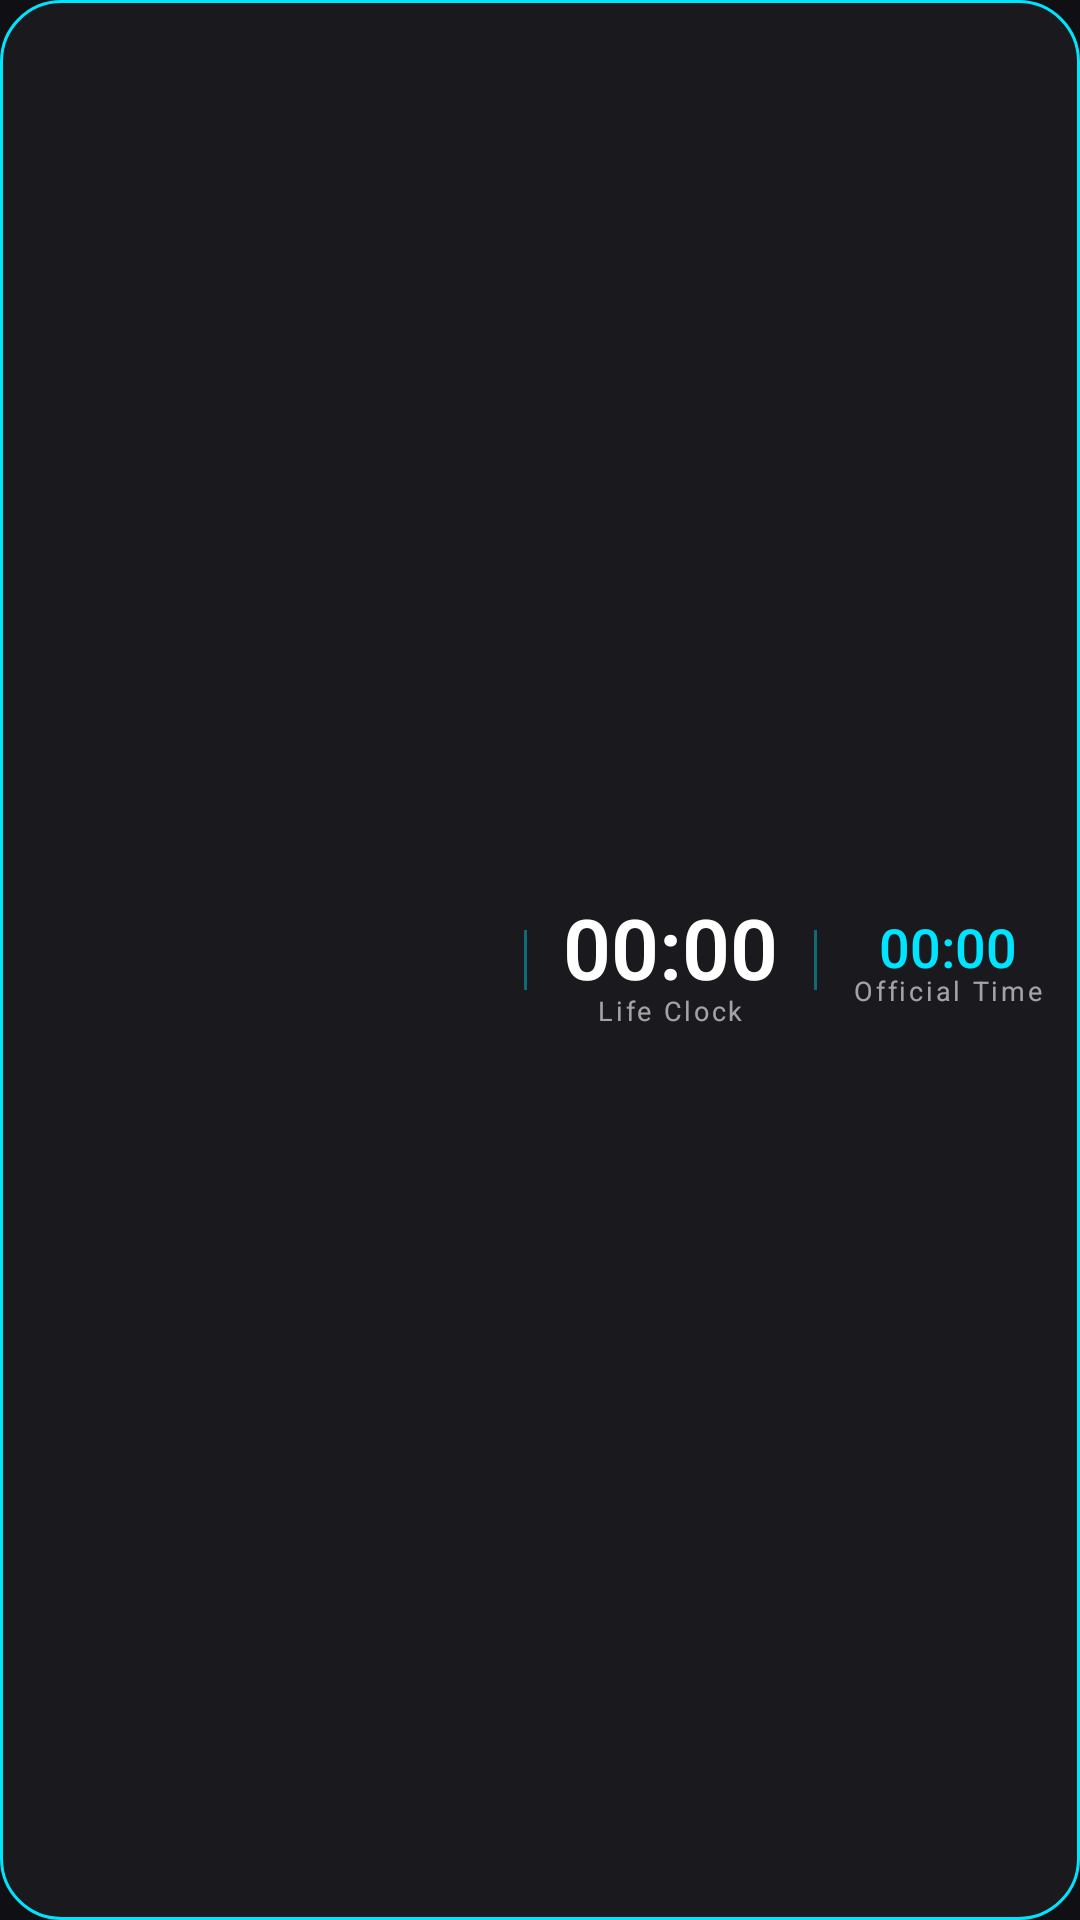

Produce the Android XML layout that renders to this screen, including the resource entries it uses.
<!-- AndroidManifest.xml: application theme Theme.LifeClock -->
<!-- res/layout/widget_wide.xml -->
<?xml version="1.0" encoding="utf-8"?>
<LinearLayout xmlns:android="http://schemas.android.com/apk/res/android"
    xmlns:tools="http://schemas.android.com/tools"
    android:id="@+id/widget_root"
    android:layout_width="match_parent"
    android:layout_height="match_parent"
    android:orientation="horizontal"
    android:background="@drawable/bg_widget_digital"
    android:padding="12dp"
    android:gravity="center_vertical">

    
    <TextView
        android:id="@+id/widget_city"
        android:layout_width="0dp"
        android:layout_height="wrap_content"
        android:layout_weight="1"
        android:textColor="@color/widget_label"
        android:textSize="13sp"
        android:textStyle="bold"
        android:ellipsize="end"
        android:maxLines="1"
        tools:text="TEHRAN" />

    
    <View
        android:layout_width="1dp"
        android:layout_height="20dp"
        android:layout_marginHorizontal="12dp"
        android:background="@color/digital_accent"
        android:alpha="0.4" />

    
    <LinearLayout
        android:layout_width="wrap_content"
        android:layout_height="wrap_content"
        android:orientation="vertical"
        android:gravity="center">

        <TextClock
            android:id="@+id/widget_life_clock"
            android:layout_width="wrap_content"
            android:layout_height="wrap_content"
            android:format12Hour="HH:mm"
            android:format24Hour="HH:mm"
            android:textColor="@color/digital_text"
            android:textSize="28sp"
            android:textStyle="bold"
            android:fontFamily="sans-serif-light"
            tools:text="06:45" />

        <TextView
            android:layout_width="wrap_content"
            android:layout_height="wrap_content"
            android:layout_marginTop="-4dp"
            android:text="@string/life_clock"
            android:textColor="@color/widget_label"
            android:textSize="9sp"
            android:letterSpacing="0.1" />
    </LinearLayout>

    
    <View
        android:layout_width="1dp"
        android:layout_height="20dp"
        android:layout_marginHorizontal="12dp"
        android:background="@color/digital_accent"
        android:alpha="0.4" />

    
    <LinearLayout
        android:layout_width="wrap_content"
        android:layout_height="wrap_content"
        android:orientation="vertical"
        android:gravity="center">

        <TextClock
            android:id="@+id/widget_official_clock"
            android:layout_width="wrap_content"
            android:layout_height="wrap_content"
            android:format12Hour="HH:mm"
            android:format24Hour="HH:mm"
            android:textColor="@color/digital_accent"
            android:textSize="18sp"
            android:fontFamily="sans-serif-medium"
            tools:text="09:45" />

        <TextView
            android:layout_width="wrap_content"
            android:layout_height="wrap_content"
            android:layout_marginTop="-4dp"
            android:text="@string/official_time"
            android:textColor="@color/widget_label"
            android:textSize="9sp"
            android:letterSpacing="0.1" />
    </LinearLayout>

    
    <TextView
        android:id="@+id/widget_period"
        android:layout_width="0dp"
        android:layout_height="0dp"
        android:visibility="gone" />

    
    <TextView
        android:id="@+id/widget_sunrise"
        android:layout_width="0dp"
        android:layout_height="0dp"
        android:visibility="gone" />

    <TextView
        android:id="@+id/widget_sunset"
        android:layout_width="0dp"
        android:layout_height="0dp"
        android:visibility="gone" />

    <TextView
        android:id="@+id/widget_progress_text"
        android:layout_width="0dp"
        android:layout_height="0dp"
        android:visibility="gone" />

    <TextView
        android:id="@+id/widget_persian_date"
        android:layout_width="0dp"
        android:layout_height="0dp"
        android:visibility="gone" />

    <TextView
        android:id="@+id/widget_day_length"
        android:layout_width="0dp"
        android:layout_height="0dp"
        android:visibility="gone" />

</LinearLayout>
<!-- resources referenced by this layout -->
<resources>
  <color name="digital_accent">#FF00E5FF</color>
  <color name="digital_text">#FFFFFFFF</color>
  <color name="widget_label">#99FFFFFF</color>
  <!-- drawable bg_widget_digital (drawable) -->
  <?xml version="1.0" encoding="utf-8"?>
  <shape xmlns:android="http://schemas.android.com/apk/res/android"
      android:shape="rectangle">
      <solid android:color="@color/digital_bg" />
      <corners android:radius="20dp" />
      <stroke
          android:width="1dp"
          android:color="@color/digital_accent"
          android:alpha="0.3" />
  </shape>
  <string name="life_clock">Life Clock</string>
  <string name="official_time">Official Time</string>
  <style name="Theme.LifeClock" parent="Theme.AppCompat.NoActionBar">
          <item name="android:statusBarColor" tools:targetApi="l">@android:color/transparent</item>
          <item name="android:windowLightStatusBar">false</item>
          <item name="android:navigationBarColor">@android:color/transparent</item>
          <item name="android:windowBackground">@color/app_background</item>
      </style>
  <color name="digital_bg">#FF1A1A1E</color>
  <color name="app_background">#FF101014</color>
</resources>
